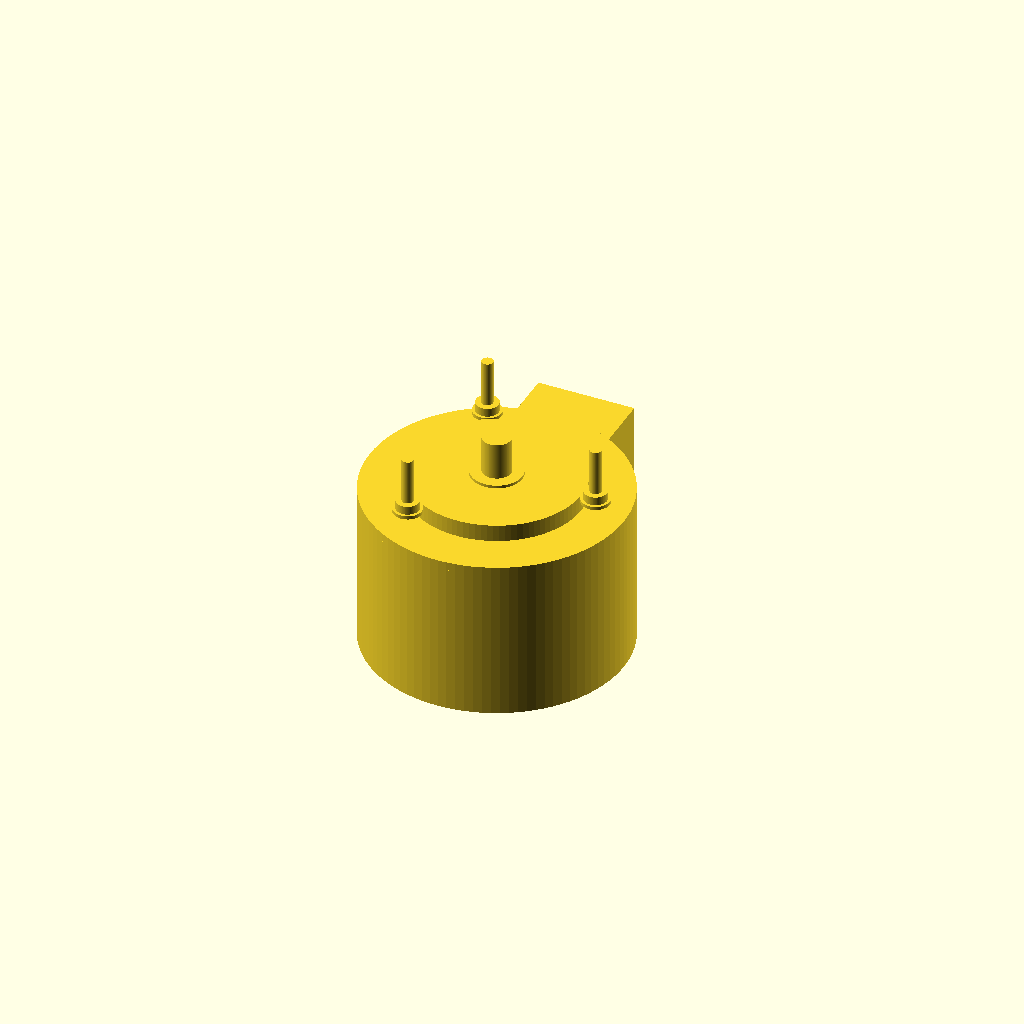
Cell 1 — every parameter at its default value.
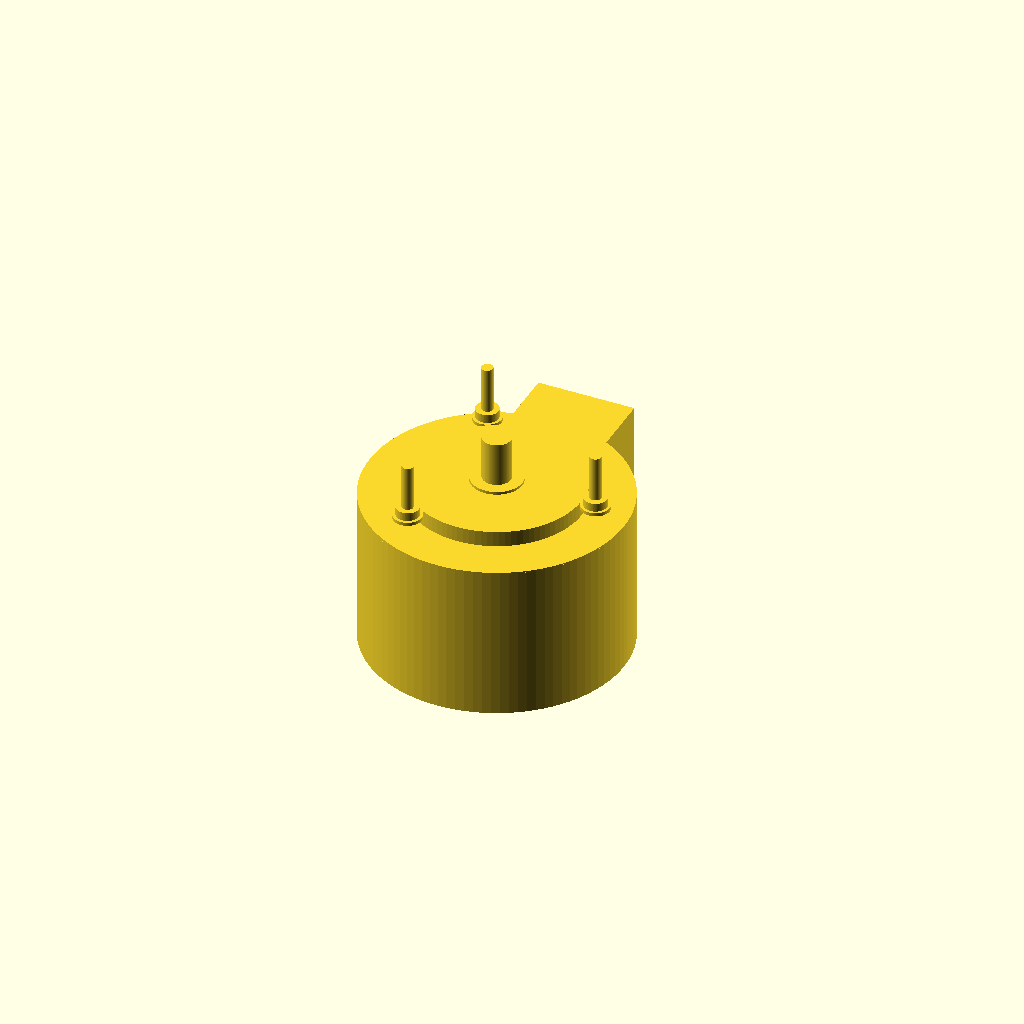
Cell 2: the same model with thickness = 0.5.
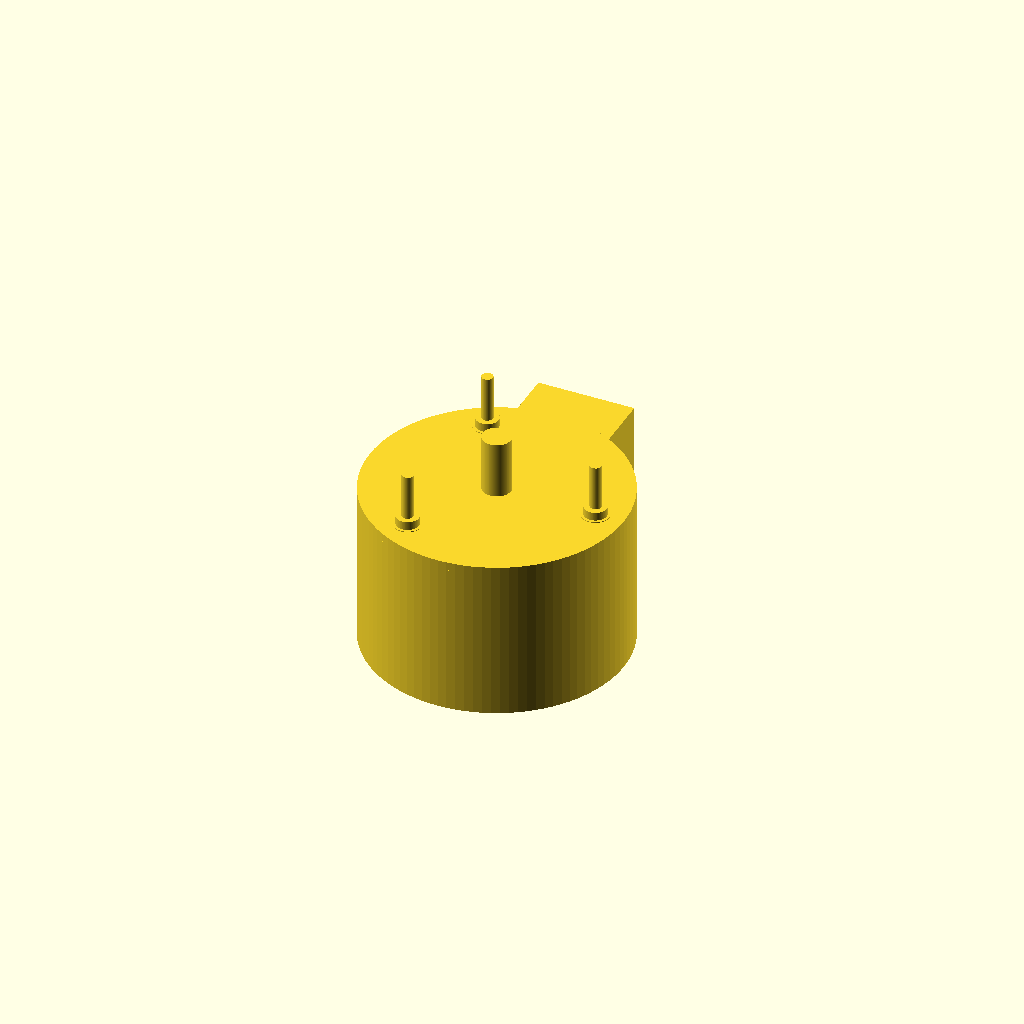
Cell 3: dial_enabled = 0 (everything else at default).
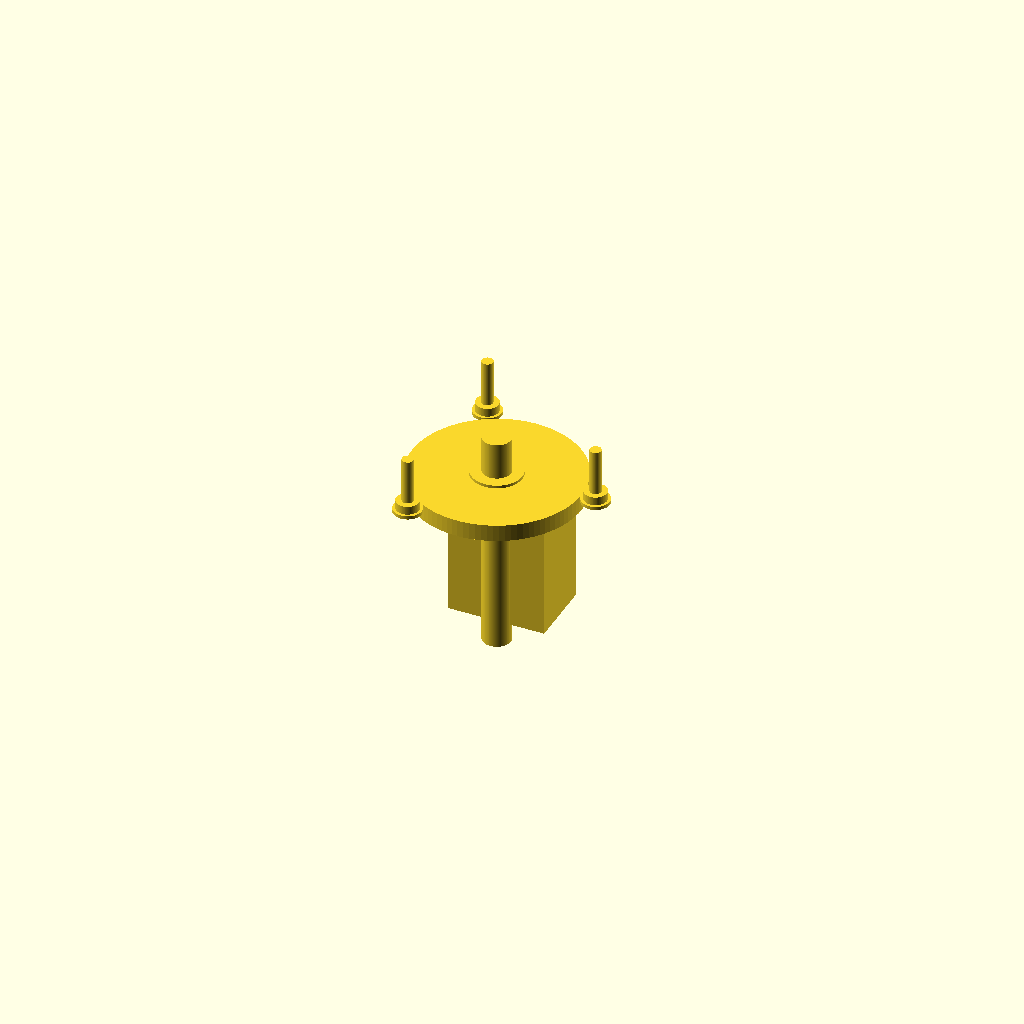
Cell 4: body_diameter = 1 (everything else at default).
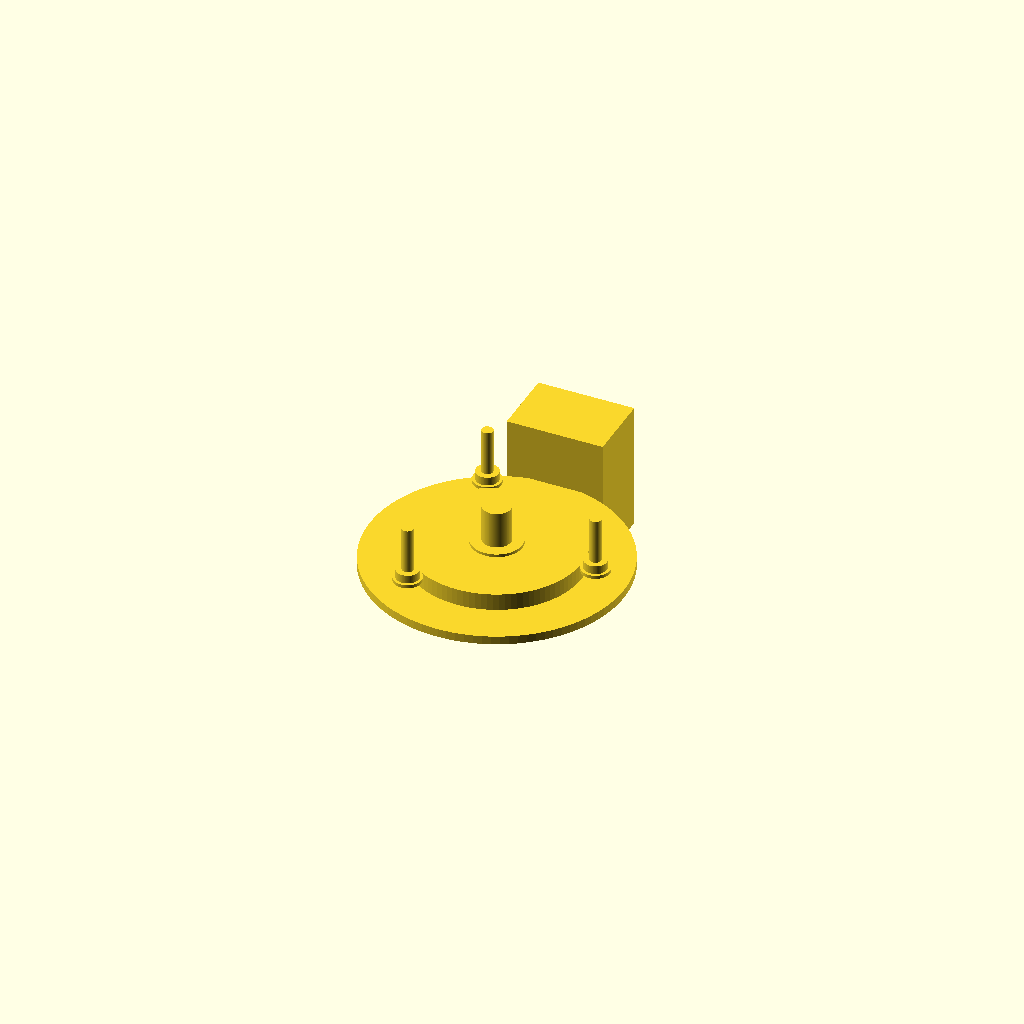
Cell 5 — body_height set to 1, the other parameters unchanged.
One fixed orthographic camera (rotation 55°, 0°, 25°; colour scheme Cornfield) for every cell.
OpenSCAD source file results/nopscadlib/craft/scad/variac__RAVISTAT1F1.scad:
// Parameters
thickness = 3; //[1.5:6:0.5]
dial_enabled = 1; //[0:1:1]
overlap = 1; //[0.5:2:0.1]
body_diameter = 90; //[60:180:1]
body_height = 55; //[35:110:1]
bulge_width = 34; //[20:70:1]
bulge_extra_radius = 12; //[6:24:1]
bulge_height = 45; //[25:90:1]
mount_hole_count = 3; //[2:6:1]
mount_hole_circle_diameter = 70; //[45:140:1]
mount_hole_diameter = 5; //[3:10:0.5]
shaft_diameter = 10; //[6:20:0.5]
shaft_length_above = 22; //[10:60:1]
shaft_length_below = 2; //[0:10:0.5]
dial_diameter = 60; //[35:120:1]
dial_thickness = 6; //[3:15:0.5]
dial_hub_diameter = 18; //[10:40:0.5]
screw_shank_diameter = 4; //[2.5:8:0.5]
screw_head_diameter = 8; //[5:16:0.5]
screw_head_height = 3; //[1.5:8:0.5]
washer_outer_diameter = 10; //[6:20:0.5]
washer_thickness = 1.2; //[0.6:3:0.1]
screw_length = 16; //[8:40:1]

$fn = 96;

// Variac - ONE connected solid (no floating parts)
module variac() {

  // Key Z references (centered body)
  body_top_z = body_height/2;
  body_bot_z = -body_height/2;

  // Top base ring (sits on top of body, overlaps slightly)
  base_h = thickness;
  base_center_z = body_top_z + base_h/2 - overlap;

  // Dial (optional) sits on top of base, overlaps slightly
  dial_h = dial_thickness;
  dial_center_z = body_top_z + base_h + dial_h/2 - overlap;

  // Shaft spans through body and protrudes above/below
  shaft_h = body_height + shaft_length_above + shaft_length_below;
  shaft_center_z = (shaft_length_above - shaft_length_below)/2;

  // Bulge: side box attached to cylinder (Y+ direction), computed to intersect
  bulge_y = body_diameter/2 + bulge_extra_radius - overlap;

  // Screw/washer stack sits on top of dial (or base if dial disabled)
  top_stack_base_z = dial_enabled ? (dial_center_z + dial_h/2) : (base_center_z + base_h/2);

  // Ensure hardware is connected to the dial/base by overlapping downward
  washer_center_z = top_stack_base_z + washer_thickness/2 - overlap;
  head_center_z   = top_stack_base_z + washer_thickness + screw_head_height/2 - overlap;
  shank_center_z  = top_stack_base_z + washer_thickness + screw_head_height + screw_length/2 - overlap;

  // Mount hole positions
  hole_r = mount_hole_circle_diameter/2;

  // Build as a single union (no separate disconnected parts)
  union() {

    // Main body + bulge + top base ring (all connected)
    union() {
      cylinder(h=body_height, r=body_diameter/2, center=true);

      // Side bulge (connected by overlap into main cylinder)
      translate([0, bulge_y, 0])
        cube([bulge_width, bulge_extra_radius*2, bulge_height], center=true);

      // Top base interface (connected to body)
      translate([0, 0, base_center_z])
        cylinder(h=base_h, r=body_diameter/2, center=true);
    }

    // Shaft (connected through body)
    translate([0, 0, shaft_center_z])
      cylinder(h=shaft_h, r=shaft_diameter/2, center=true);

    // Dial + hub (connected to base)
    if (dial_enabled) {
      union() {
        translate([0, 0, dial_center_z])
          cylinder(h=dial_h, r=dial_diameter/2, center=true);

        // Hub overlaps slightly into dial for guaranteed connectivity
        translate([0, 0, dial_center_z])
          cylinder(h=dial_h + 2*overlap, r=dial_hub_diameter/2, center=true);
      }
    }

    // Screws + washers + heads (connected to dial/base via overlap)
    for (i = [0:mount_hole_count-1]) {
      x = cos(i*360/mount_hole_count) * hole_r;
      y = sin(i*360/mount_hole_count) * hole_r;

      union() {
        // Washer
        translate([x, y, washer_center_z])
          cylinder(h=washer_thickness, r=washer_outer_diameter/2, center=true);

        // Head
        translate([x, y, head_center_z])
          cylinder(h=screw_head_height, r=screw_head_diameter/2, center=true);

        // Shank (extends upward)
        translate([x, y, shank_center_z])
          cylinder(h=screw_length, r=screw_shank_diameter/2, center=true);

        // Overlap post down into dial/base to guarantee connectivity
        translate([x, y, top_stack_base_z - overlap/2])
          cylinder(h=overlap, r=screw_shank_diameter/2, center=true);
      }
    }
  }
}

// Assembly
variac();
Customizer parameters (derived from the source; name, type, default, range or options):
thickness: number, default 3, range 0.5 to 1.5, step 6
dial_enabled: number, default 1, range 0 to 1, step 1
overlap: number, default 1, range 0.1 to 0.5, step 2
body_diameter: number, default 90, range 1 to 60, step 180
body_height: number, default 55, range 1 to 35, step 110
bulge_width: number, default 34, range 1 to 20, step 70
bulge_extra_radius: number, default 12, range 1 to 6, step 24
bulge_height: number, default 45, range 1 to 25, step 90
mount_hole_count: number, default 3, range 1 to 2, step 6
mount_hole_circle_diameter: number, default 70, range 1 to 45, step 140
mount_hole_diameter: number, default 5, range 0.5 to 3, step 10
shaft_diameter: number, default 10, range 0.5 to 6, step 20
shaft_length_above: number, default 22, range 1 to 10, step 60
shaft_length_below: number, default 2, range 0 to 0.5, step 10
dial_diameter: number, default 60, range 1 to 35, step 120
dial_thickness: number, default 6, range 0.5 to 3, step 15
dial_hub_diameter: number, default 18, range 0.5 to 10, step 40
screw_shank_diameter: number, default 4, range 0.5 to 2.5, step 8
screw_head_diameter: number, default 8, range 0.5 to 5, step 16
screw_head_height: number, default 3, range 0.5 to 1.5, step 8
washer_outer_diameter: number, default 10, range 0.5 to 6, step 20
washer_thickness: number, default 1.2, range 0.1 to 0.6, step 3
screw_length: number, default 16, range 1 to 8, step 40
